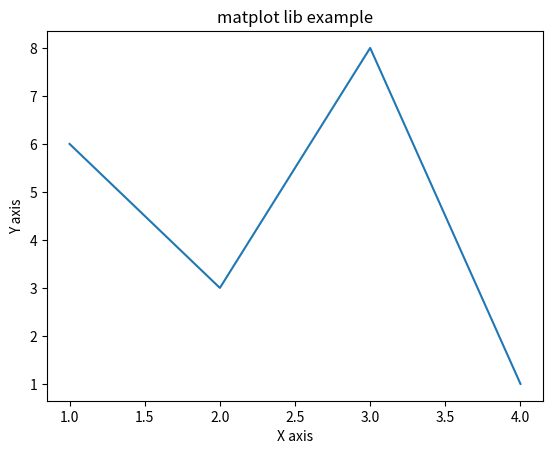

This chart was generated by the following Python code:
import matplotlib.pyplot as plt

plt.title('matplot lib example')
plt.xlabel('X axis')
plt.ylabel('Y axis')
plt.plot([1,2,3,4],[6,3,8,1])
plt.show()
